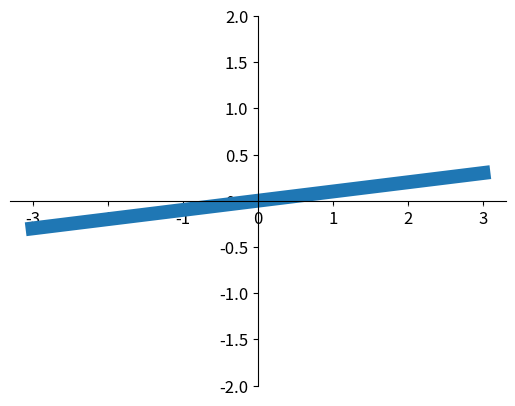

Here is the Python script that generated this plot:
import matplotlib.pyplot as plt
import numpy as np
'''增加tick能见度,tick也就是x轴 Y轴,避免被出的图干扰到坐标轴'''

x = np.linspace(-3, 3, 50)
y = 0.1*x

plt.figure()
plt.plot(x, y, linewidth=10)
plt.ylim(-2, 2)
ax = plt.gca()
ax.spines['right'].set_color('none')
ax.spines['top'].set_color('none')
ax.spines['top'].set_color('none')
ax.xaxis.set_ticks_position('bottom')
ax.spines['bottom'].set_position(('data', 0))
ax.yaxis.set_ticks_position('left')
ax.spines['left'].set_position(('data', 0))


for label in ax.get_xticklabels() + ax.get_yticklabels():
    label.set_fontsize(12)
    label.set_bbox(dict(facecolor='white', edgecolor='None', alpha=0.3))
plt.show()